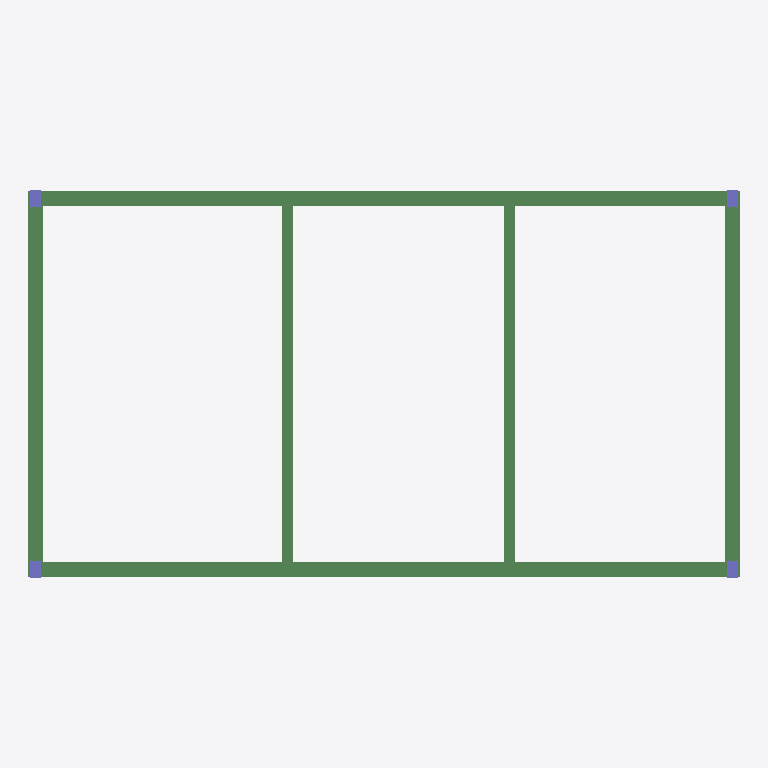
Plan cut of the same IFC building model at storey 'L3' (level 6.50 m, cut at 7.90 m), seen from above with north up, elements coloured by IFC class: 6 beams (green), 4 columns (violet). Cut surfaces are drawn darker.
Extent 19.2 m × 10.4 m × 6.5 m (x, y, z). Storeys (3): L1 at 0.00 m; L2 at 3.50 m; L3 at 6.50 m. Elements (18): 10 IfcBeam, 8 IfcColumn.

HEADER;
FILE_DESCRIPTION(('ViewDefinition [CoordinationView_V2.0]'),'2;1');
FILE_NAME('','2019-01-24T17:17:36',(''),(''),'The EXPRESS Data Manager Version 5.02.0100.07 : 28 Aug 2013','20170223_1515(x64) - Exporter 18.0.0.420 - Alternate UI 18.0.0.420','');
FILE_SCHEMA(('IFC2X3'));
ENDSEC;
DATA;
#105=IFCPROJECT('2bCIrVlIbF5wbKkd1MZfRC',#41,'',$,$,'','',(#97),#92);
#1483=IFCSITE('2bCIrVlIbF5wbKkd1MZfRE',#41,'Default',$,'',#1482,$,$,.ELEMENT.,$,$,$,$,$);
#115=IFCBUILDING('2bCIrVlIbF5wbKkd1MZfRD',#41,'',$,$,#32,$,'',.ELEMENT.,$,$,$);
#124=IFCBUILDINGSTOREY('2bCIrVlIbF5wbKkd2fSMy8',#41,'L1',$,$,#122,$,'L1',.ELEMENT.,0.0);
#130=IFCBUILDINGSTOREY('2bCIrVlIbF5wbKkd2fSKbW',#41,'L2',$,$,#129,$,'L2',.ELEMENT.,3500.0);
#136=IFCBUILDINGSTOREY('2bCIrVlIbF5wbKkd2fSKd1',#41,'L3',$,$,#135,$,'L3',.ELEMENT.,6500.0);
#1005=IFCBEAM('1FFmdT9IbEGuv0PPLi6Hmk',#41,'混凝土 - 矩形梁:400 x 800mm:11770',$,'400 x 800mm',#1004,#999,'11770');
#1231=IFCBEAM('1FFmdT9IbEGuv0PPLi6H_$',#41,'混凝土 - 矩形梁:400 x 800mm:11883',$,'400 x 800mm',#1230,#1225,'11883');
#1183=IFCBEAM('1FFmdT9IbEGuv0PPLi6H$e',#41,'混凝土 - 矩形梁:400 x 800mm:11836',$,'混凝土 - 矩形梁:400 x 800mm:11328',#1018,#1181,'11836');
#1405=IFCBEAM('1FFmdT9IbEGuv0PPLi6Hz1',#41,'混凝土 - 矩形梁:400 x 800mm:11925',$,'混凝土 - 矩形梁:400 x 800mm:11328',#1244,#1403,'11925');
#1437=IFCBEAM('1FFmdT9IbEGuv0PPLi6HyL',#41,'混凝土 - 矩形梁:300 x 600mm:11969',$,'混凝土 - 矩形梁:300 x 600mm:11330',#1418,#1435,'11969');
#1471=IFCBEAM('1FFmdT9IbEGuv0PPLi6Hy8',#41,'混凝土 - 矩形梁:300 x 600mm:11996',$,'混凝土 - 矩形梁:300 x 600mm:11330',#1452,#1469,'11996');
#193=IFCCOLUMN('32CiwCvHr4pPJqsyjbRkDv',#41,'混凝土 - 矩形 - 柱:300 x 450mm:9606',$,'300 x 450mm',#191,#186,'9606');
#313=IFCCOLUMN('32CiwCvHr4pPJqsyjbRk7j',#41,'混凝土 - 矩形 - 柱:300 x 450mm:10002',$,'300 x 450mm',#312,#309,'10002');
#349=IFCCOLUMN('32CiwCvHr4pPJqsyjbRk5F',#41,'混凝土 - 矩形 - 柱:300 x 450mm:10160',$,'300 x 450mm',#348,#345,'10160');
#457=IFCCOLUMN('32CiwCvHr4pPJqsyjbRkvq',#41,'混凝土 - 矩形 - 柱:300 x 450mm:10379',$,'300 x 450mm',#456,#453,'10379');
ENDSEC;